Dataset: dataset_cnn (GitHub, VyetAnh/DATN_bellpepper). Classes: dry, healthy, wet.

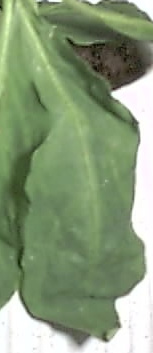
Label: wet

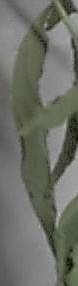
Label: dry

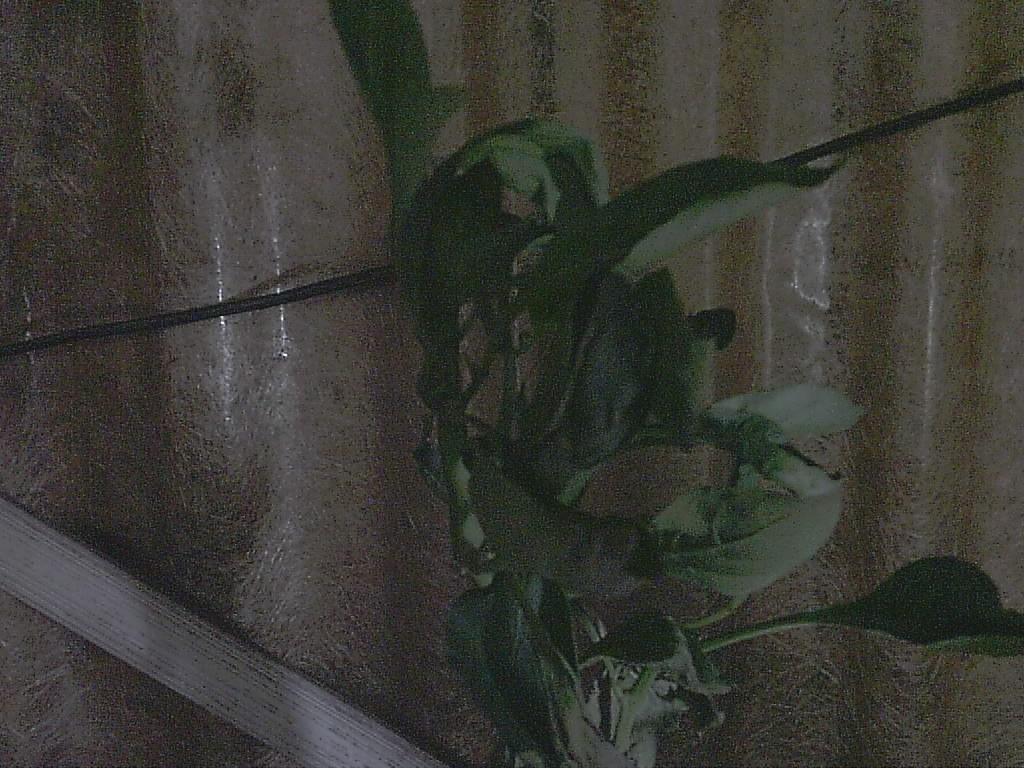
Label: healthy

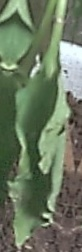
Label: wet

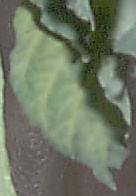
Label: dry

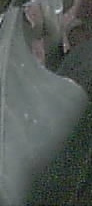
Label: healthy
